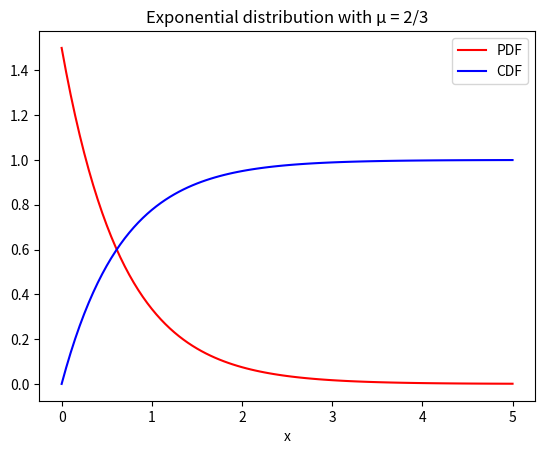
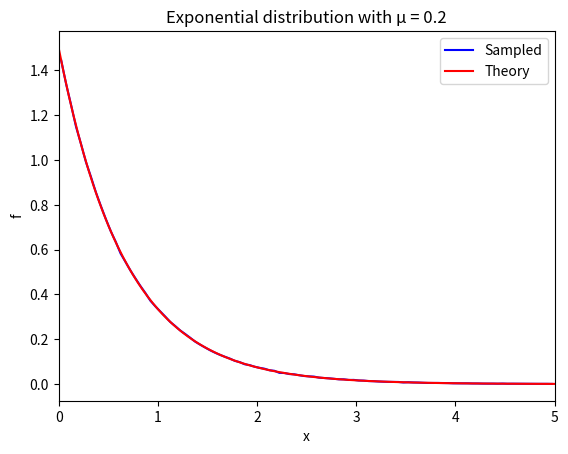
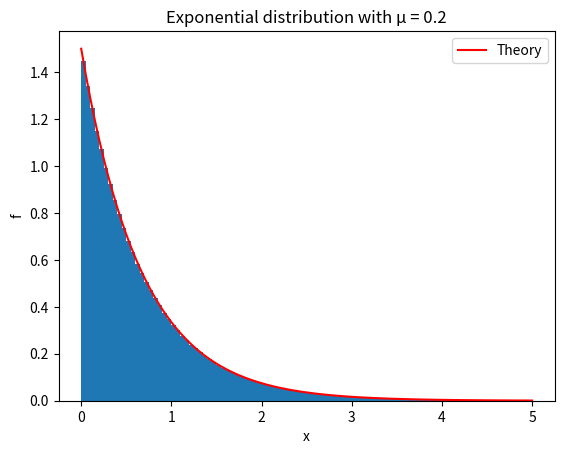

Here is the Python script that generated these plots, in order:
import numpy as np
import matplotlib.pyplot as plt
from scipy.stats import expon

# Define the parameters
mu = 2/3  # mean
nsample = 10**6  # number of random samples

# Define the grid
x = np.linspace(0,5,101)
# x = np.arange(0, 5.05, 0.05)  # doesn't include 5.05

# Compute the PDF and the CDF
# f = 1/mu*exp(-x/mu);
# F = 1-exp(-x/mu);
f = expon.pdf(x, scale=mu) # scale is the mean of the distribution
F = expon.cdf(x, scale=mu)

# Plot the PDF and the CDF
plt.figure(1) # after stating figure, state plots you want on the figure
plt.plot(x, f, 'r', label='PDF')
plt.plot(x, F, 'b', label='CDF')
plt.xlabel('x')
plt.legend()
plt.title('Exponential distribution with μ = 2/3')
plt.savefig('exponential.pdf')  # Save the figure to a file

## Sample an exponential distribution
U = np.random.rand(nsample)  # standard uniform random numbers
X = -mu * np.log(U)  # transformation to exponential random numbers

# Bin the random variables in a histogram and normalize it
dx = x[1] - x[0]  # bin width, they are all equal so just take diff of first 2
h, xx = np.histogram(X, bins=x, density=True) # bins are in 0, 0.05, ..., 5
# h is the frequency/prob density
# outputs (frequency density, bin edges)

# Plot sampled vs theoretical
plt.figure(2)
# bin centres are x values plus half of width
plt.plot(xx[:-1] + dx/2, h, 'b', label='Sampled') # xx[:-1] + dx/2 shifts all but last bin edges to right by half bin width
plt.plot(x, f, 'r', label='Theory')
plt.xlim([0, 5])
plt.xlabel('x')
plt.ylabel('f')
plt.legend()
plt.title('Exponential distribution with μ = 0.2')

# Bar plot
plt.figure(3)
plt.bar(xx[:-1] + dx/2, h, width=dx) # width of bar is just bin width, note there are 500 centres, 501 edges - we exclude the last edge
plt.plot(x, f, 'r', label='Theory')
plt.xlabel('x')
plt.ylabel('f')
plt.legend()
plt.title('Exponential distribution with μ = 0.2')
plt.show()
